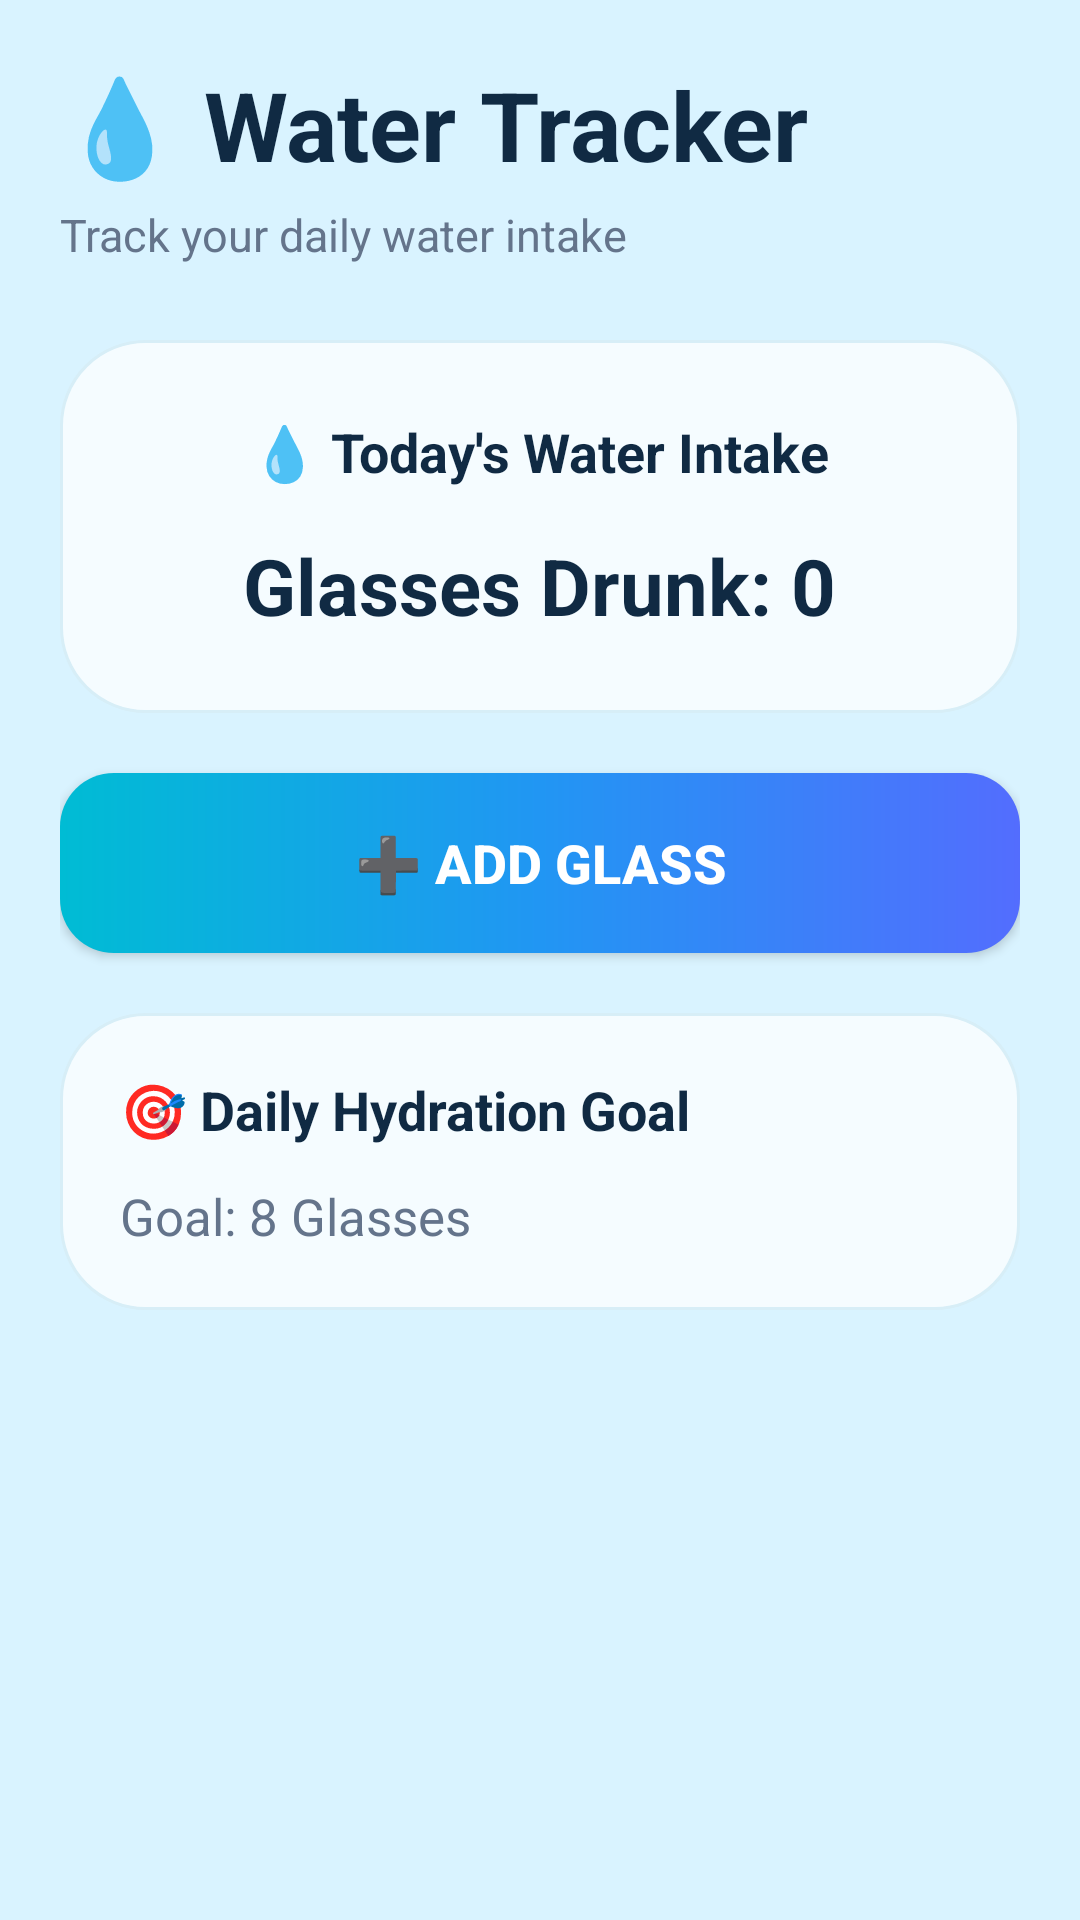

This screen was rendered from an Android layout file. Write that file and the resources it references.
<!-- AndroidManifest.xml: application theme Theme.Medinex -->
<!-- res/layout/activity_water_tracker.xml -->
<?xml version="1.0" encoding="utf-8"?>
<ScrollView xmlns:android="http://schemas.android.com/apk/res/android"
    android:layout_width="match_parent"
    android:layout_height="match_parent"
    android:background="#D9F3FF">

    <LinearLayout
        android:layout_width="match_parent"
        android:layout_height="wrap_content"
        android:orientation="vertical"
        android:padding="20dp">

        

        <TextView
            android:layout_width="wrap_content"
            android:layout_height="wrap_content"
            android:text="💧 Water Tracker"
            android:textColor="#102A43"
            android:textSize="32sp"
            android:textStyle="bold"/>

        

        <TextView
            android:layout_width="wrap_content"
            android:layout_height="wrap_content"
            android:text="Track your daily water intake"
            android:textColor="#64748B"
            android:textSize="15sp"
            android:layout_marginTop="5dp"/>

        

        <LinearLayout
            android:layout_width="match_parent"
            android:layout_height="wrap_content"
            android:layout_marginTop="25dp"
            android:background="@drawable/health_hub_card"
            android:gravity="center"
            android:orientation="vertical"
            android:padding="25dp">

            <TextView
                android:layout_width="wrap_content"
                android:layout_height="wrap_content"
                android:text="💧 Today's Water Intake"
                android:textColor="#102A43"
                android:textSize="18sp"
                android:textStyle="bold"/>

            <TextView
                android:id="@+id/waterCountText"
                android:layout_width="wrap_content"
                android:layout_height="wrap_content"
                android:text="Glasses Drunk: 0"
                android:textColor="#102A43"
                android:textSize="26sp"
                android:textStyle="bold"
                android:layout_marginTop="15dp"/>

        </LinearLayout>

        

        <Button
            android:id="@+id/addWaterBtn"
            android:layout_width="match_parent"
            android:layout_height="60dp"
            android:text="➕ Add Glass"
            android:textColor="#FFFFFF"
            android:textSize="18sp"
            android:textStyle="bold"
            android:background="@drawable/button_gradient"
            android:backgroundTint="@null"
            android:layout_marginTop="20dp"/>

        

        <LinearLayout
            android:layout_width="match_parent"
            android:layout_height="wrap_content"
            android:layout_marginTop="20dp"
            android:background="@drawable/health_hub_card"
            android:orientation="vertical"
            android:padding="20dp">

            <TextView
                android:layout_width="wrap_content"
                android:layout_height="wrap_content"
                android:text="🎯 Daily Hydration Goal"
                android:textColor="#102A43"
                android:textSize="18sp"
                android:textStyle="bold"/>

            <TextView
                android:id="@+id/statusText"
                android:layout_width="match_parent"
                android:layout_height="wrap_content"
                android:text="Goal: 8 Glasses"
                android:textColor="#64748B"
                android:textSize="17sp"
                android:layout_marginTop="12dp"/>

        </LinearLayout>

    </LinearLayout>

</ScrollView>
<!-- resources referenced by this layout -->
<resources>
  <!-- drawable button_gradient (drawable) -->
  <?xml version="1.0" encoding="utf-8"?>
  <shape xmlns:android="http://schemas.android.com/apk/res/android"
      android:shape="rectangle">
  
      <gradient
          android:type="linear"
          android:angle="0"
          android:startColor="#00BCD4"
          android:centerColor="#2196F3"
          android:endColor="#536DFE"/>
  
      <corners android:radius="18dp"/>
  
  </shape>
  <!-- drawable health_hub_card (drawable) -->
  <?xml version="1.0" encoding="utf-8"?>
  <shape xmlns:android="http://schemas.android.com/apk/res/android"
      android:shape="rectangle">
  
      <solid android:color="#F5FCFF"/>
  
      <corners android:radius="28dp"/>
  
      <stroke
          android:width="1dp"
          android:color="#D7EEF7"/>
  
  </shape>
  <style name="Theme.Medinex" parent="Base.Theme.Medinex" />
  <style name="Base.Theme.Medinex" parent="Theme.Material3.DayNight.NoActionBar">
          
          
      </style>
</resources>
